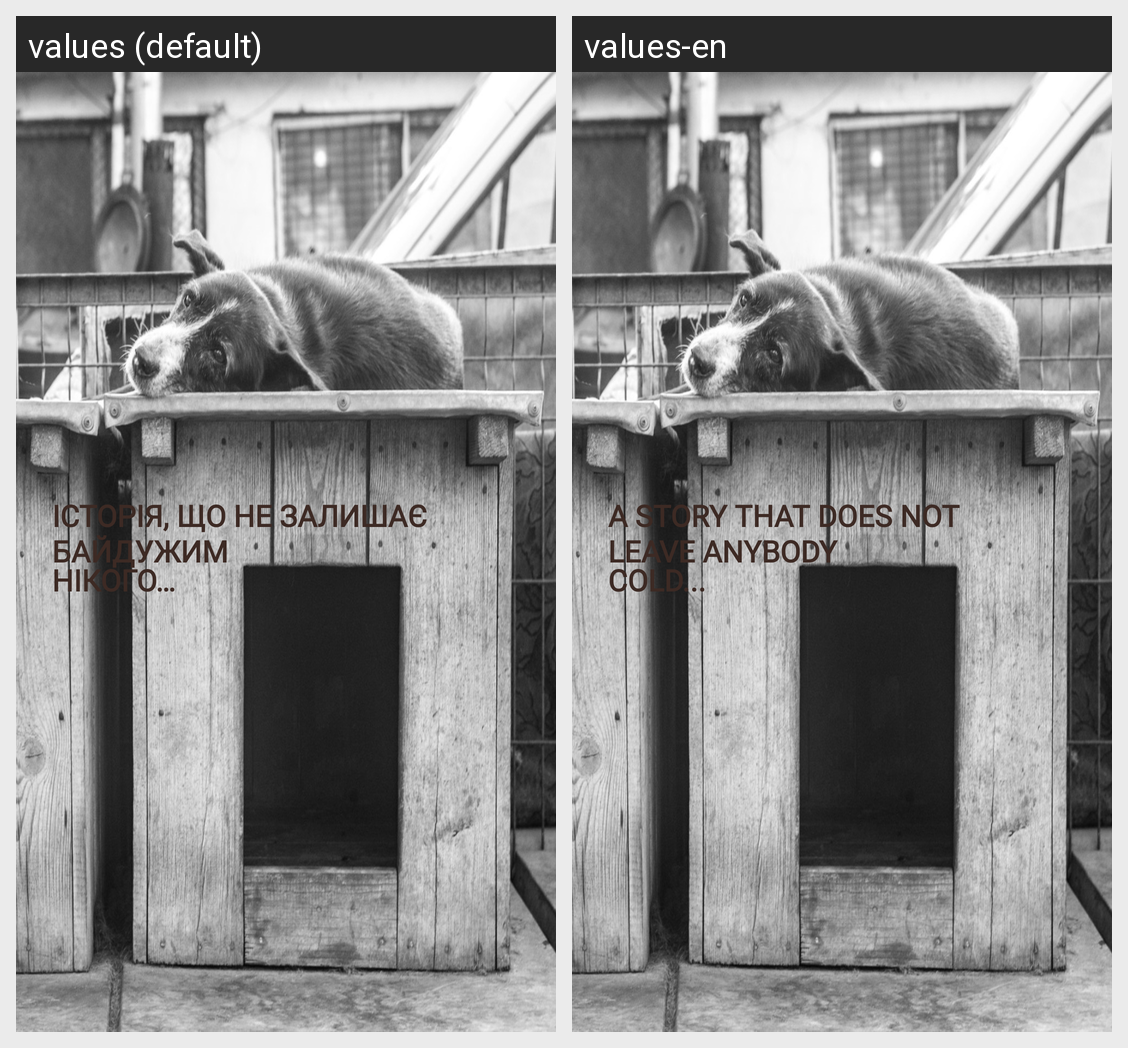

This grid shows one Android layout under two languages. Give, for every string resource on the screen, its name, the default text and each shown locale's text.
Android screen res/layout/info_slide2.xml rendered under 2 locales, left to right: values (default), values-en. Device: Nexus 5 (rendered at 1080×1920; each locale shown at half size, 540×960, under a caption strip naming it); theme AppTheme.
Strings drawn on this screen, with the default value and each locale's value (text and hints the layout hard-codes, and strings that could not be matched under every locale, appear in the picture but are not listed):

info_12
  values: нікого…
  values-en: COLD...

info_1
  values: Історія, що не залишає байдужим
  values-en: A STORY THAT DOES NOT LEAVE ANYBODY
